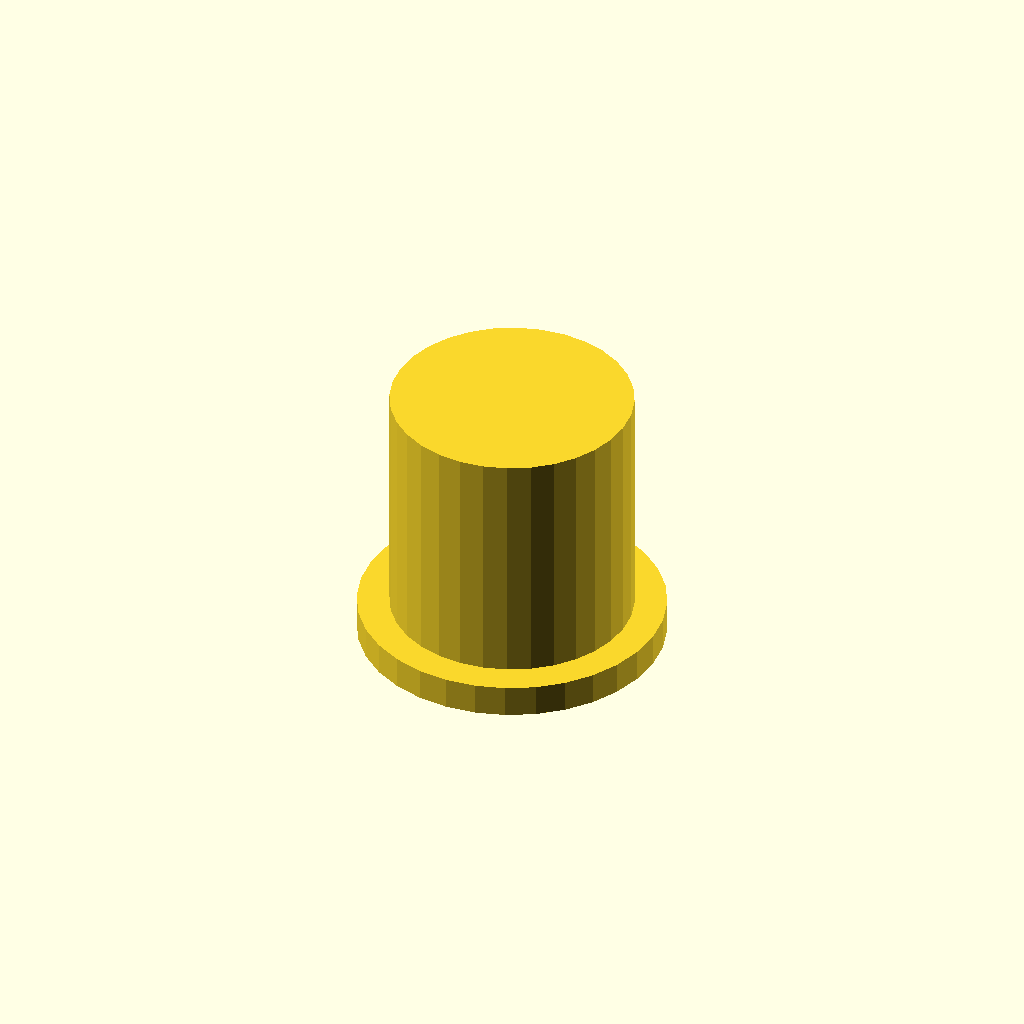
Cell 1: the model at its default parameters.
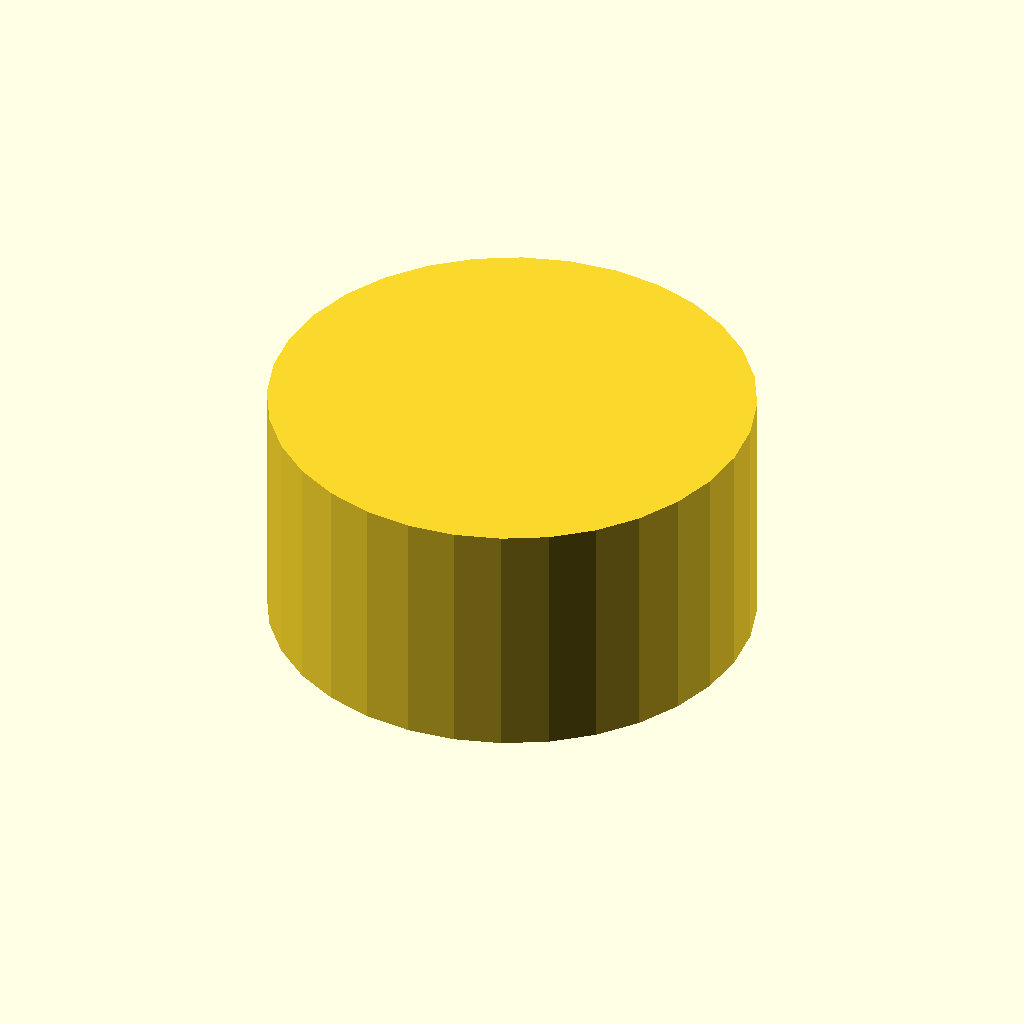
Cell 2: outer_d = 60 (everything else at default).
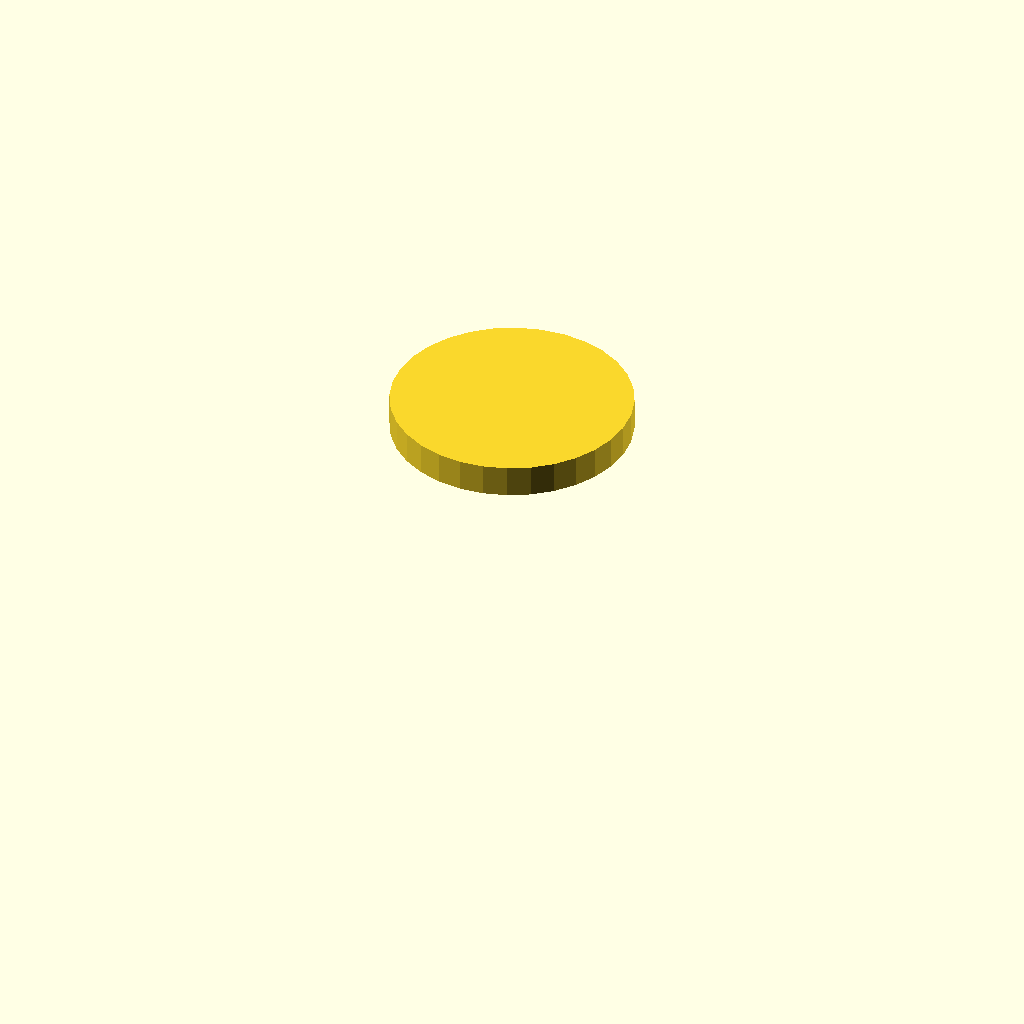
Cell 3 — bore_d set to 50, the other parameters unchanged.
One fixed orthographic camera (rotation 55°, 0°, 25°; colour scheme Cornfield) for every cell.
The OpenSCAD source (optional_data/data/gen3/threadcaps/part_0085.scad):
$fn = 32;

// ----------------------------------------------------------------------
// Threaded cap: 30 mm body, 30 mm tall, 25 mm threaded bore
// ----------------------------------------------------------------------

// --- parameters (mm) ---
outer_d = 30;             // cap outside diameter
body_h = 30;              // cap height
top_t = 4;                // closed top thickness
bore_d = 25;              // bore core diameter
pitch = 2.5;              // thread pitch
thread_d = 1.5;           // thread depth
thread_z = 3;             // thread start above the rim
thread_h = 20;            // threaded height
flange_d = 38;            // flange diameter
flange_t = 4;             // flange thickness

difference() {
  union() {
    cylinder(h = 4, d = flange_d);
    translate([0, 0, 3.5]) cylinder(h = 30.5, d = outer_d);
  }
  /* threaded bore, closed at the top */
  translate([0, 0, -2.5]) cylinder(h = 32.5, d = bore_d);
  translate([0, 0, 3]) rotate_extrude() polygon([[11.5, 0], [11.5, 20], [12, 20], [14, 18.75], [12, 17.5], [14, 16.25], [12, 15], [14, 13.75], [12, 12.5], [14, 11.25], [12, 10], [14, 8.75], [12, 7.5], [14, 6.25], [12, 5], [14, 3.75], [12, 0], [11.5, 0]]);
}
Customizer parameters (derived from the source; name, type, default, range or options):
outer_d: number, default 30
body_h: number, default 30
top_t: number, default 4
bore_d: number, default 25
pitch: number, default 2.5
thread_d: number, default 1.5
thread_z: number, default 3
thread_h: number, default 20
flange_d: number, default 38
flange_t: number, default 4
